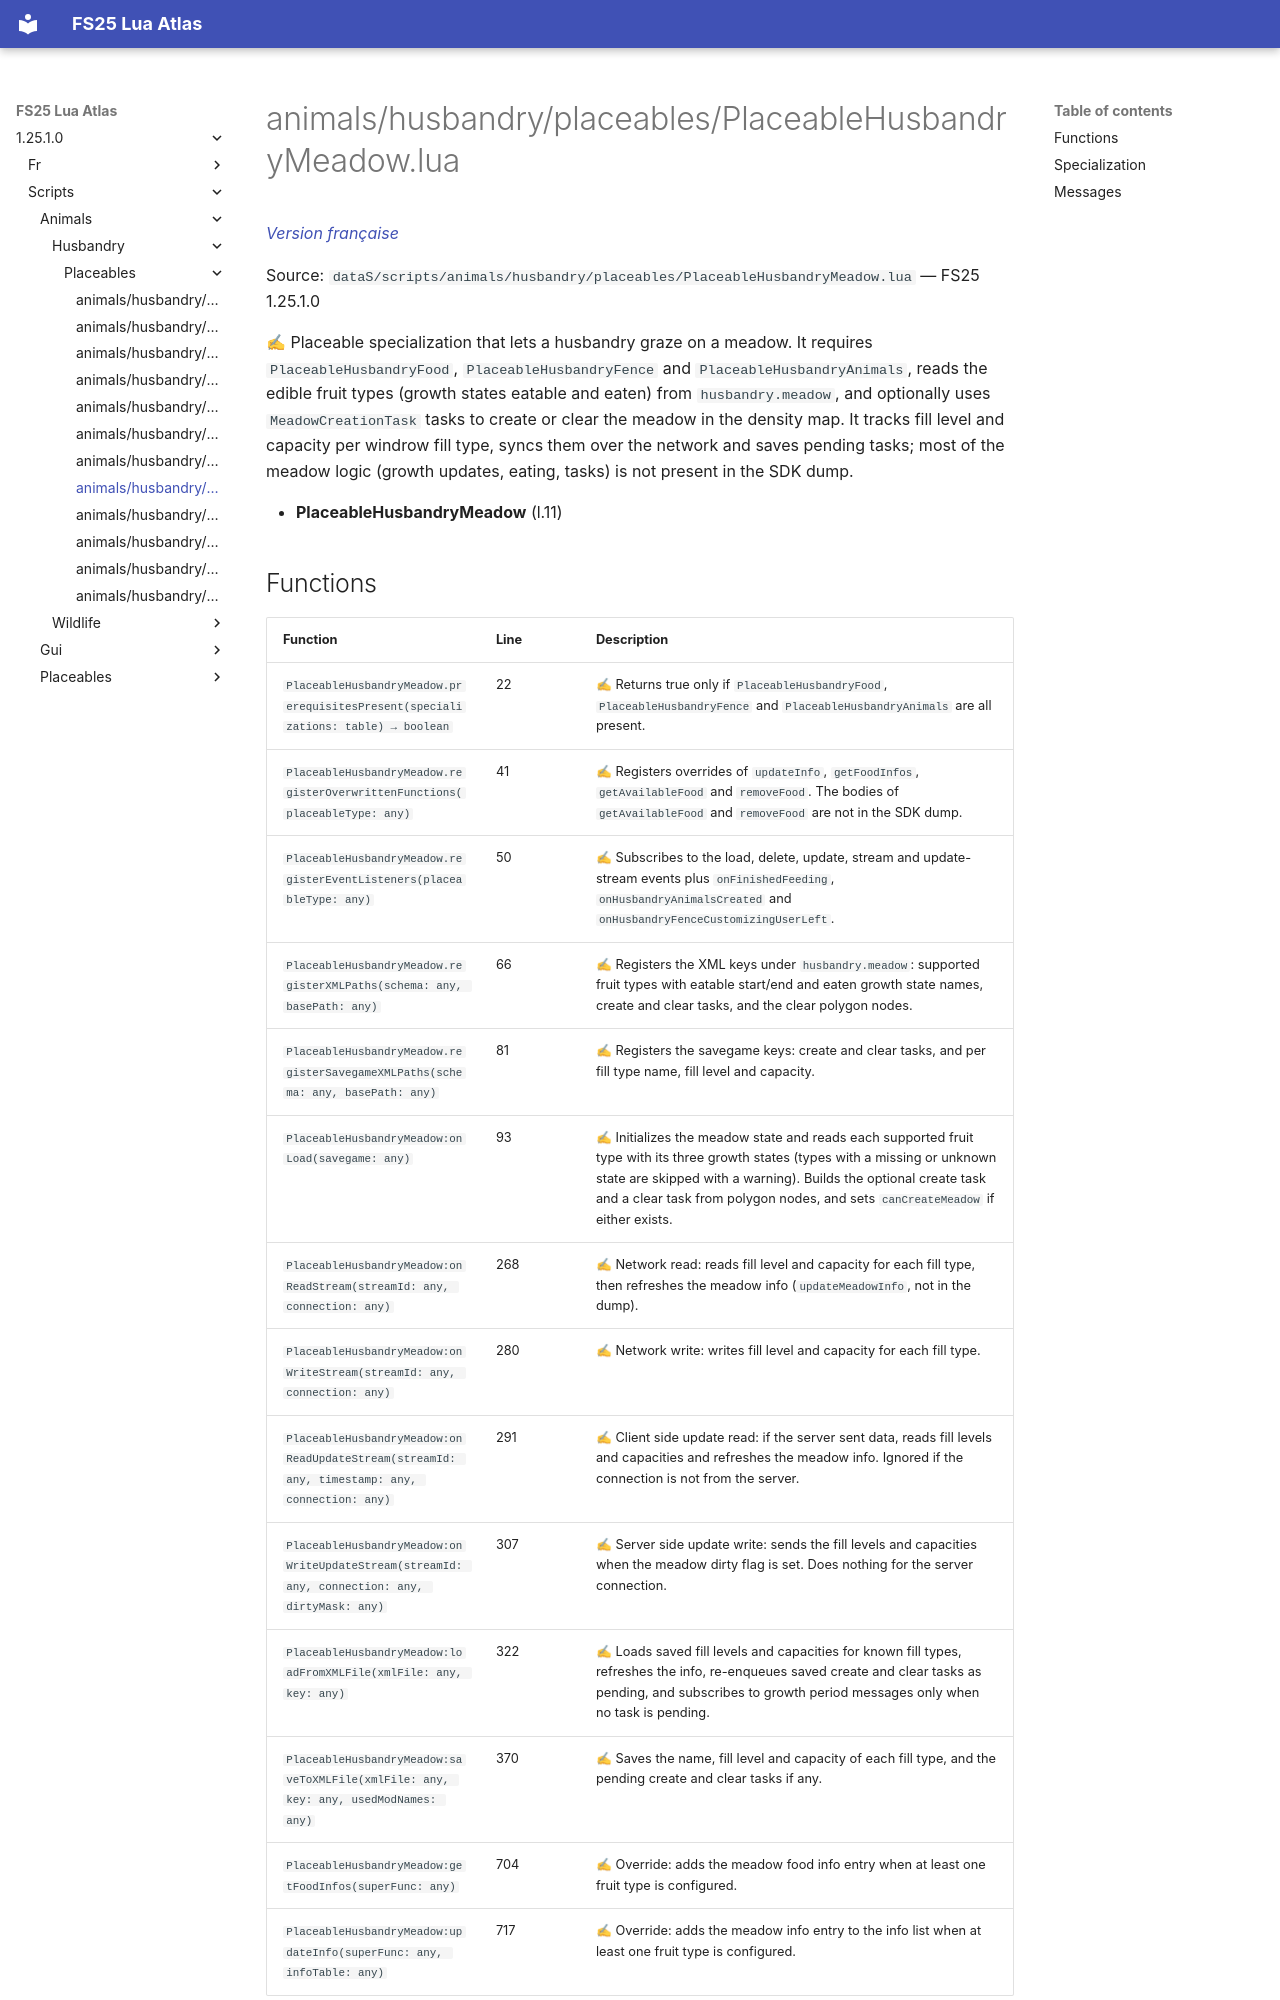

repository: Tim0219800/fs25-lua-atlas · page: 1.25.1.0/scripts/animals/husbandry/placeables/PlaceableHusbandryMeadow.html · generator: mkdocs

# animals/husbandry/placeables/PlaceableHusbandryMeadow.lua

*[Version française](../../../../fr/scripts/animals/husbandry/placeables/PlaceableHusbandryMeadow.md)*

Source: `dataS/scripts/animals/husbandry/placeables/PlaceableHusbandryMeadow.lua` — FS25 1.25.1.0

✍ Placeable specialization that lets a husbandry graze on a meadow. It requires `PlaceableHusbandryFood`, `PlaceableHusbandryFence` and `PlaceableHusbandryAnimals`, reads the edible fruit types (growth states eatable and eaten) from `husbandry.meadow`, and optionally uses `MeadowCreationTask` tasks to create or clear the meadow in the density map. It tracks fill level and capacity per windrow fill type, syncs them over the network and saves pending tasks; most of the meadow logic (growth updates, eating, tasks) is not present in the SDK dump.

- **PlaceableHusbandryMeadow** (l.11)
